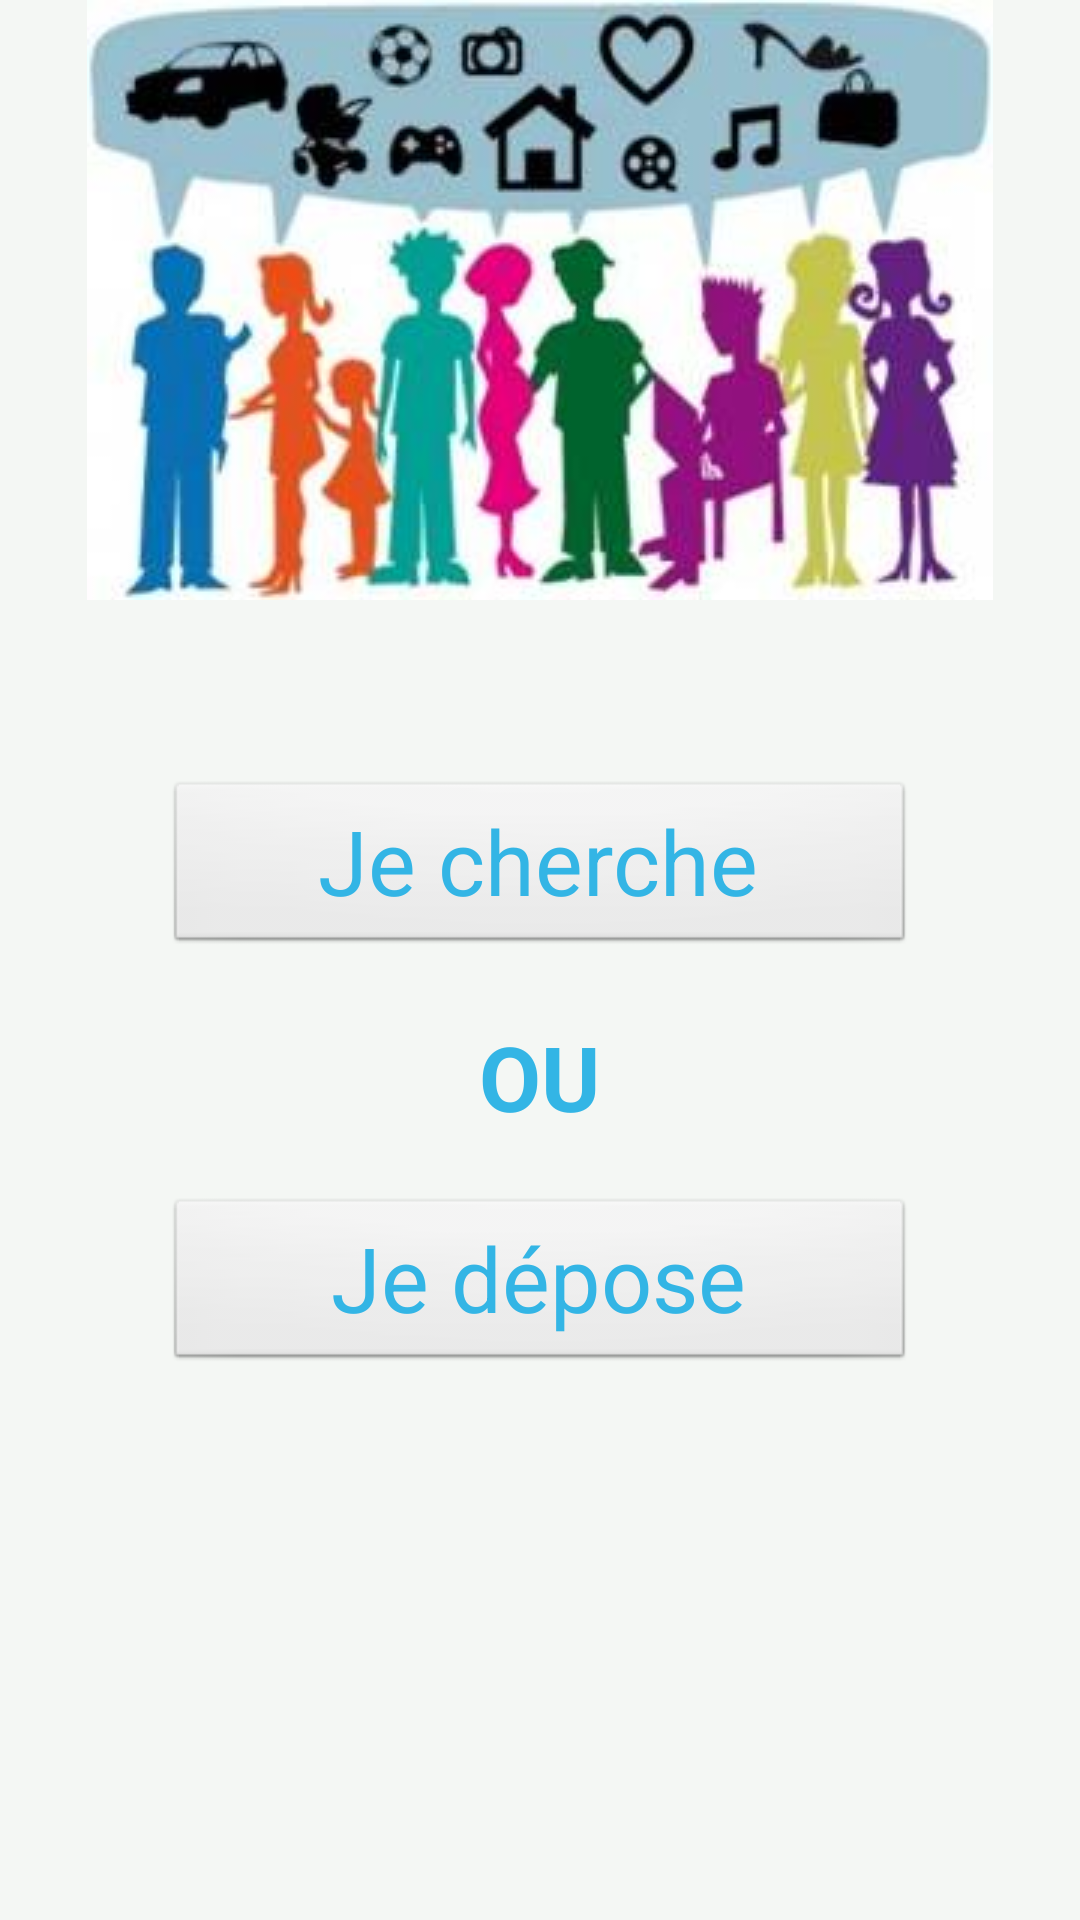

Produce the Android XML layout that renders to this screen, including the resource entries it uses.
<!-- AndroidManifest.xml: application theme AppTheme -->
<!-- res/layout/activity_main.xml -->
<?xml version="1.0" encoding="utf-8"?>
<RelativeLayout xmlns:android="http://schemas.android.com/apk/res/android"
    xmlns:tools="http://schemas.android.com/tools" android:layout_width="match_parent"
    android:layout_height="match_parent" android:paddingLeft="@dimen/activity_horizontal_margin"
    android:paddingRight="@dimen/activity_horizontal_margin"
    android:paddingTop="@dimen/activity_vertical_margin"
    android:paddingBottom="@dimen/activity_vertical_margin" tools:context=".MainActivity"
    android:background="#f4f7f4"
    android:gravity="center">


    <ScrollView
        android:layout_width="match_parent"
        android:layout_height="match_parent"
        android:id="@+id/svMain" >

        <RelativeLayout
            android:layout_width="match_parent"
            android:layout_height="match_parent">

            <ImageView
                android:layout_width="wrap_content"
                android:layout_height="wrap_content"
                android:id="@+id/imageMain"
                android:src="@drawable/image_accueil"
                android:layout_alignParentStart="true"
                android:layout_alignParentEnd="true"
                android:layout_alignParentTop="true" />

            <LinearLayout
                android:orientation="vertical"
                android:layout_width="wrap_content"
                android:layout_height="wrap_content"
                android:id="@+id/linearLayout"
                android:layout_below="@+id/imageMain"
                android:layout_centerHorizontal="true"
                android:layout_marginTop="60dp">

                <Button
                    android:layout_width="wrap_content"
                    android:layout_height="wrap_content"
                    android:text="@string/jeCherche"
                    android:id="@+id/btnChercheMain"
                    android:textSize="30dp"
                    android:textColor="@android:color/holo_blue_light"
                    android:width="250dp"
                    android:layout_alignParentTop="true"
                    android:layout_centerHorizontal="true"
                    android:layout_marginTop="0dp"
                    style="@android:style/Widget.Button" />

                <TextView
                    android:layout_width="wrap_content"
                    android:layout_height="wrap_content"
                    android:text="OU"
                    android:id="@+id/tv1Main"
                    android:layout_gravity="center_horizontal"
                    android:layout_marginTop="20dp"
                    android:textSize="30dp"
                    android:textColor="@android:color/holo_blue_light"
                    android:textStyle="bold" />

                <Button
                    android:layout_width="wrap_content"
                    android:layout_height="wrap_content"
                    android:text="@string/jeDepose"
                    android:id="@+id/btnDeposeMain"
                    android:textSize="30dp"
                    android:textColor="@android:color/holo_blue_light"
                    android:layout_marginTop="20dp"
                    android:layout_below="@+id/btnChercheMain"
                    android:layout_alignLeft="@+id/btnChercheMain"
                    android:layout_alignStart="@+id/btnChercheMain"
                    android:width="250dp"
                    style="@android:style/Widget.Button" />

                <TextView
                    android:layout_width="wrap_content"
                    android:layout_height="wrap_content"
                    android:id="@+id/tv2Main"
                    android:layout_marginTop="-15dp" />
            </LinearLayout>
        </RelativeLayout>
    </ScrollView>

</RelativeLayout>
<!-- resources referenced by this layout -->
<resources>
  <!-- drawable image_accueil: jpg bitmap (drawable, 13763 bytes) -->
  <string name="jeCherche">Je cherche</string>
  <string name="jeDepose">Je dépose</string>
  <style name="AppTheme" parent="Theme.AppCompat.Light.DarkActionBar">
          
          <item name="colorPrimary">@color/colorPrimary</item>
          <item name="colorPrimaryDark">@color/colorPrimaryDark</item>
          <item name="colorAccent">@color/colorAccent</item>
      </style>
  <color name="colorPrimary">#54d954</color>
  <color name="colorPrimaryDark">#303F9F</color>
  <color name="colorAccent">#FF4081</color>
</resources>
